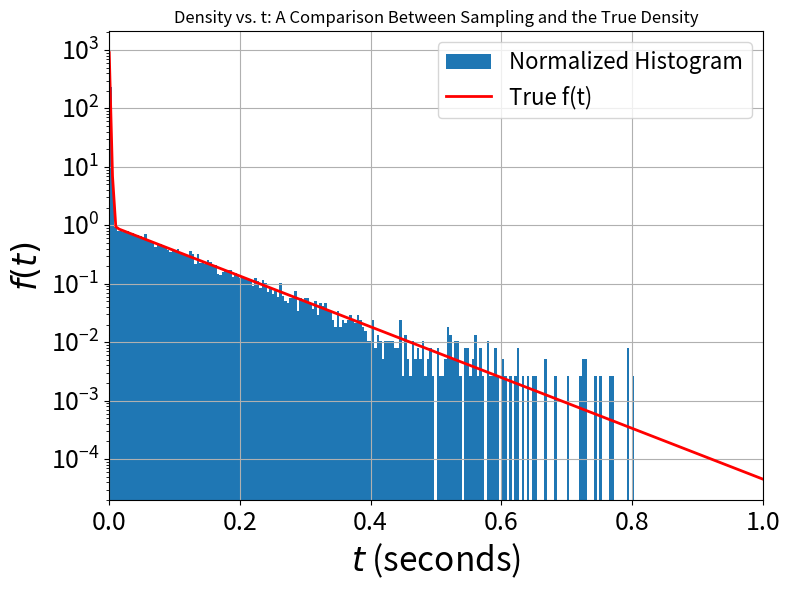

This chart was generated by the following Python code:
# -*- coding: utf-8 -*-
"""HW2_problem4

Automatically generated by Colab.

Original file is located at
    https://colab.research.google.com/drive/1dw012RIaUIEGQlGjhAWqusgJPdrY0fLN
"""

import numpy as np
import matplotlib.pyplot as plt
import random
from math import factorial
from scipy.stats import bernoulli
rng = np.random.default_rng()

N=0
T_values= np.zeros(0)
lambda_f=1000
lambda_s=10
a= 0.9

while N <10**5:
  bernouli = bernoulli.rvs(p=a, size=1)
  #print(bernouli)
  W=rng.random(1)
  if bernouli == 1:
    T_values= np.append(T_values, -(lambda_f)**(-1)*np.log(W))
  else:
    T_values= np.append(T_values,-(lambda_s)**(-1)*np.log(W))
  N+=1

#print(T_values)

print("Number of samples:", len(T_values))
print("Empirical mean:", np.mean(T_values))
count = sum(1 for value in T_values if value > 0.05)
print("Empirical P(T > 50 ms):",count/len(T_values))

plt.figure(1, figsize=(8, 6))
plt.clf()
counts, edges, patches = plt.hist(T_values, bins=300, density=True, label='Normalized Histogram')
num_bins = len(counts)
print("Number of Bins=", num_bins)
bin_widths = np.diff(edges)
print("Bin widths:", bin_widths)

t = np.linspace(0, 1, 200)
f= a*lambda_f*np.exp(-lambda_f * t)+(1-a)*lambda_s*np.exp(-lambda_s * t)
plt.plot(t, f, 'r-', linewidth=2, label='True f(t)')

plt.grid(True)
plt.legend(fontsize=16)
plt.tick_params(labelsize=18)
plt.title('Density vs. t: A Comparison Between Sampling and the True Density')
plt.yscale('log')
plt.xlim(0,1)
plt.xlabel('$t$ (seconds)' , fontsize=24)
plt.ylabel('$f(t)$', fontsize=24)
plt.tight_layout()
plt.show()
